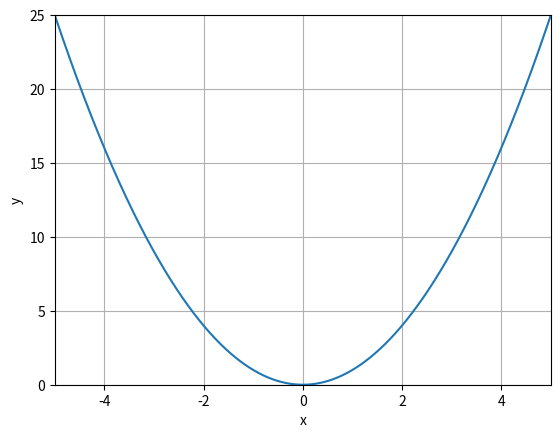
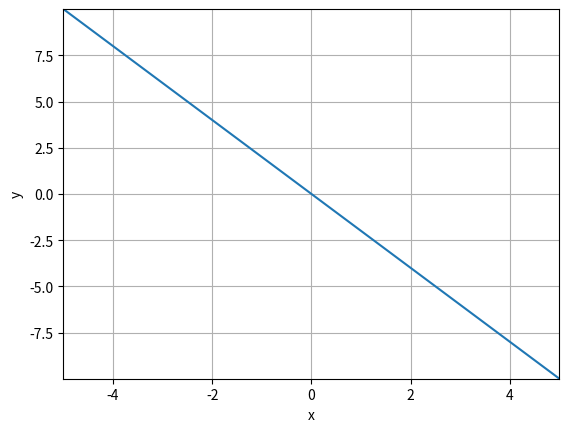

These figures' Python source, in order: (Note: this script raises an exception after producing the figures.)
import numpy as np
from mpl_toolkits.mplot3d import Axes3D
import matplotlib.pyplot as plt

def example_1D_func(x_interval=[-5,5], h=0.001):
    x = np.arange(x_interval[0], x_interval[1], h)
    y = x ** 2
    return (x,y)

def derivative(x_interval=[-5,5], h=0.001, func=example_1D_func):
    _, y = func(x_interval, h)
    f_prime = np.gradient(y, h)
    return f_prime

x, y = example_1D_func()
der = derivative()

plt.figure(1)
plt.plot(x,y)
plt.axis([np.min(x), np.max(x), np.min(y), np.max(y)])
plt.grid()
plt.xlabel('x')
plt.ylabel('y')

plt.figure(2)
plt.plot(x,-der)
plt.axis([np.min(x), np.max(x), np.min(-der), np.max(-der)])
plt.grid()
plt.xlabel('x')
plt.ylabel('y')

def example_2d_func(x1_interval=[-5,5], x2_interval=[-5,5], h=0.001):
    x1, x2 = np.meshgrid(np.arange(x1_interval[0], x1_interval[1], h), np.arange(x2_interval[0], x2_interval[1], h))
    y = x1 ** 2 + x2 ** 2
    return (y, x1, x2)

def gradient(x1_interval=[-5,5], x2_interval=[-5,5], h=0.001, func=example_2d_func):
    y, _, _ = func(x1_interval, x2_interval, h)
    f_frime_x1, f_prime_x2 = np.gradient(y, h)
    return (f_frime_x1, f_prime_x2)

y, x1, x2 = example_2d_func()
grad_x1, grad_x2 = gradient()

fig = plt.figure(3)
ax = fig.gca(projection='3d')
surf = ax.plot_surface(x1, x2, y, linewidth=1, antialiased=False)
ax.set_xlabel('x1')
ax.set_ylabel('x2')
ax.set_zlabel('y')
ax.set_xlim(np.min(x1), np.max(x1))
ax.set_ylim(np.min(x2), np.max(x2))
ax.set_zlim(np.min(y), np.max(y))

plt.figure(4)
plt.quiver(x1[::1000,::1000], x2[::1000,::1000], -grad_x2[::1000,::1000], -grad_x1[::1000,::1000])
plt.grid()
plt.xlabel('x1')
plt.ylabel('x2')
